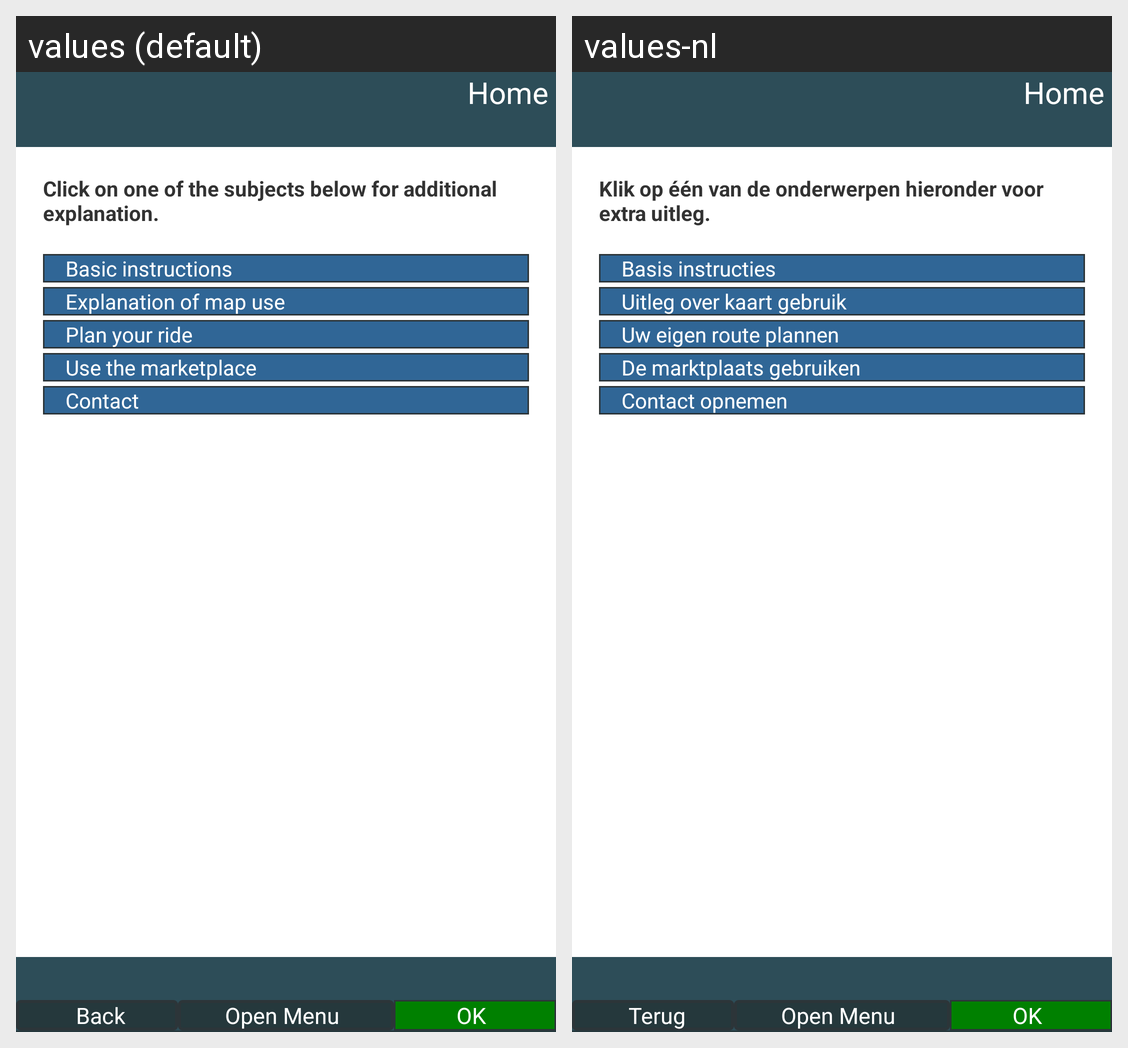

Translations of the strings shown on this Android screen, per locale in the grid:
Android screen res/layout/activity_help.xml rendered under 2 locales, left to right: values (default), values-nl. Device: Nexus 5 (rendered at 1080×1920; each locale shown at half size, 540×960, under a caption strip naming it); theme AppTheme.
Strings drawn on this screen, with the default value and each locale's value (text and hints the layout hard-codes, and strings that could not be matched under every locale, appear in the picture but are not listed):

help_intro
  values: Click on one of the subjects below for additional explanation.
  values-nl: Klik op één van de onderwerpen hieronder voor extra uitleg.

help_button_plan
  values: Plan your ride
  values-nl: Uw eigen route plannen

help_button_map
  values: Explanation of map use
  values-nl: Uitleg over kaart gebruik

help_button_marketplace
  values: Use the marketplace
  values-nl: De marktplaats gebruiken

help_button_basic
  values: Basic instructions
  values-nl: Basis instructies

help_button_contact
  values: Contact
  values-nl: Contact opnemen

header_button_home
  values: Home
  values-nl: Home

footer_button_back
  values: Back
  values-nl: Terug

footer_button_menu_open
  values: Open Menu
  values-nl: Open Menu

footer_button_ok
  values: OK
  values-nl: OK
